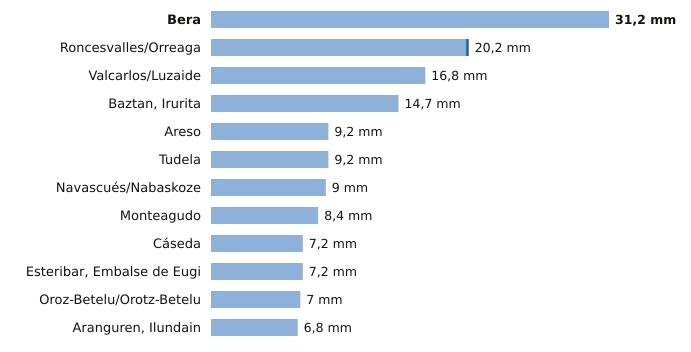

Values plotted in this chart, from the file beside it:
estacion, provincia, indicativo, mm_6_dias_anteriores, mm_hoy, mm_7_dias, horas_de_hoy
Bera, Navarra, 1010X, 31.2, 0.0, 31.2, 14
Roncesvalles/Orreaga, Navarra, 9228T, 20.0, 0.2, 20.2, 14
Valcarlos/Luzaide, Navarra, 9995Y, 16.8, 0.0, 16.8, 13
Baztan, Irurita, Navarra, 1002Y, 14.7, 0.0, 14.7, 14
Areso, Navarra, 1033X, 9.2, 0.0, 9.2, 14
Tudela, Navarra, 9302Y, 9.2, 0.0, 9.2, 14
Navascués/Nabaskoze, Navarra, 9238X, 9.0, 0.0, 9.0, 13
Monteagudo, Navarra, 9301X, 8.4, 0.0, 8.4, 13
Cáseda, Navarra, 9245X, 7.2, 0.0, 7.2, 14
Esteribar, Embalse de Eugi, Navarra, 9257X, 7.2, 0.0, 7.2, 13
Oroz-Betelu/Orotz-Betelu, Navarra, 9228J, 7.0, 0.0, 7.0, 14
Aranguren, Ilundain, Navarra, 9263X, 6.8, 0.0, 6.8, 14
